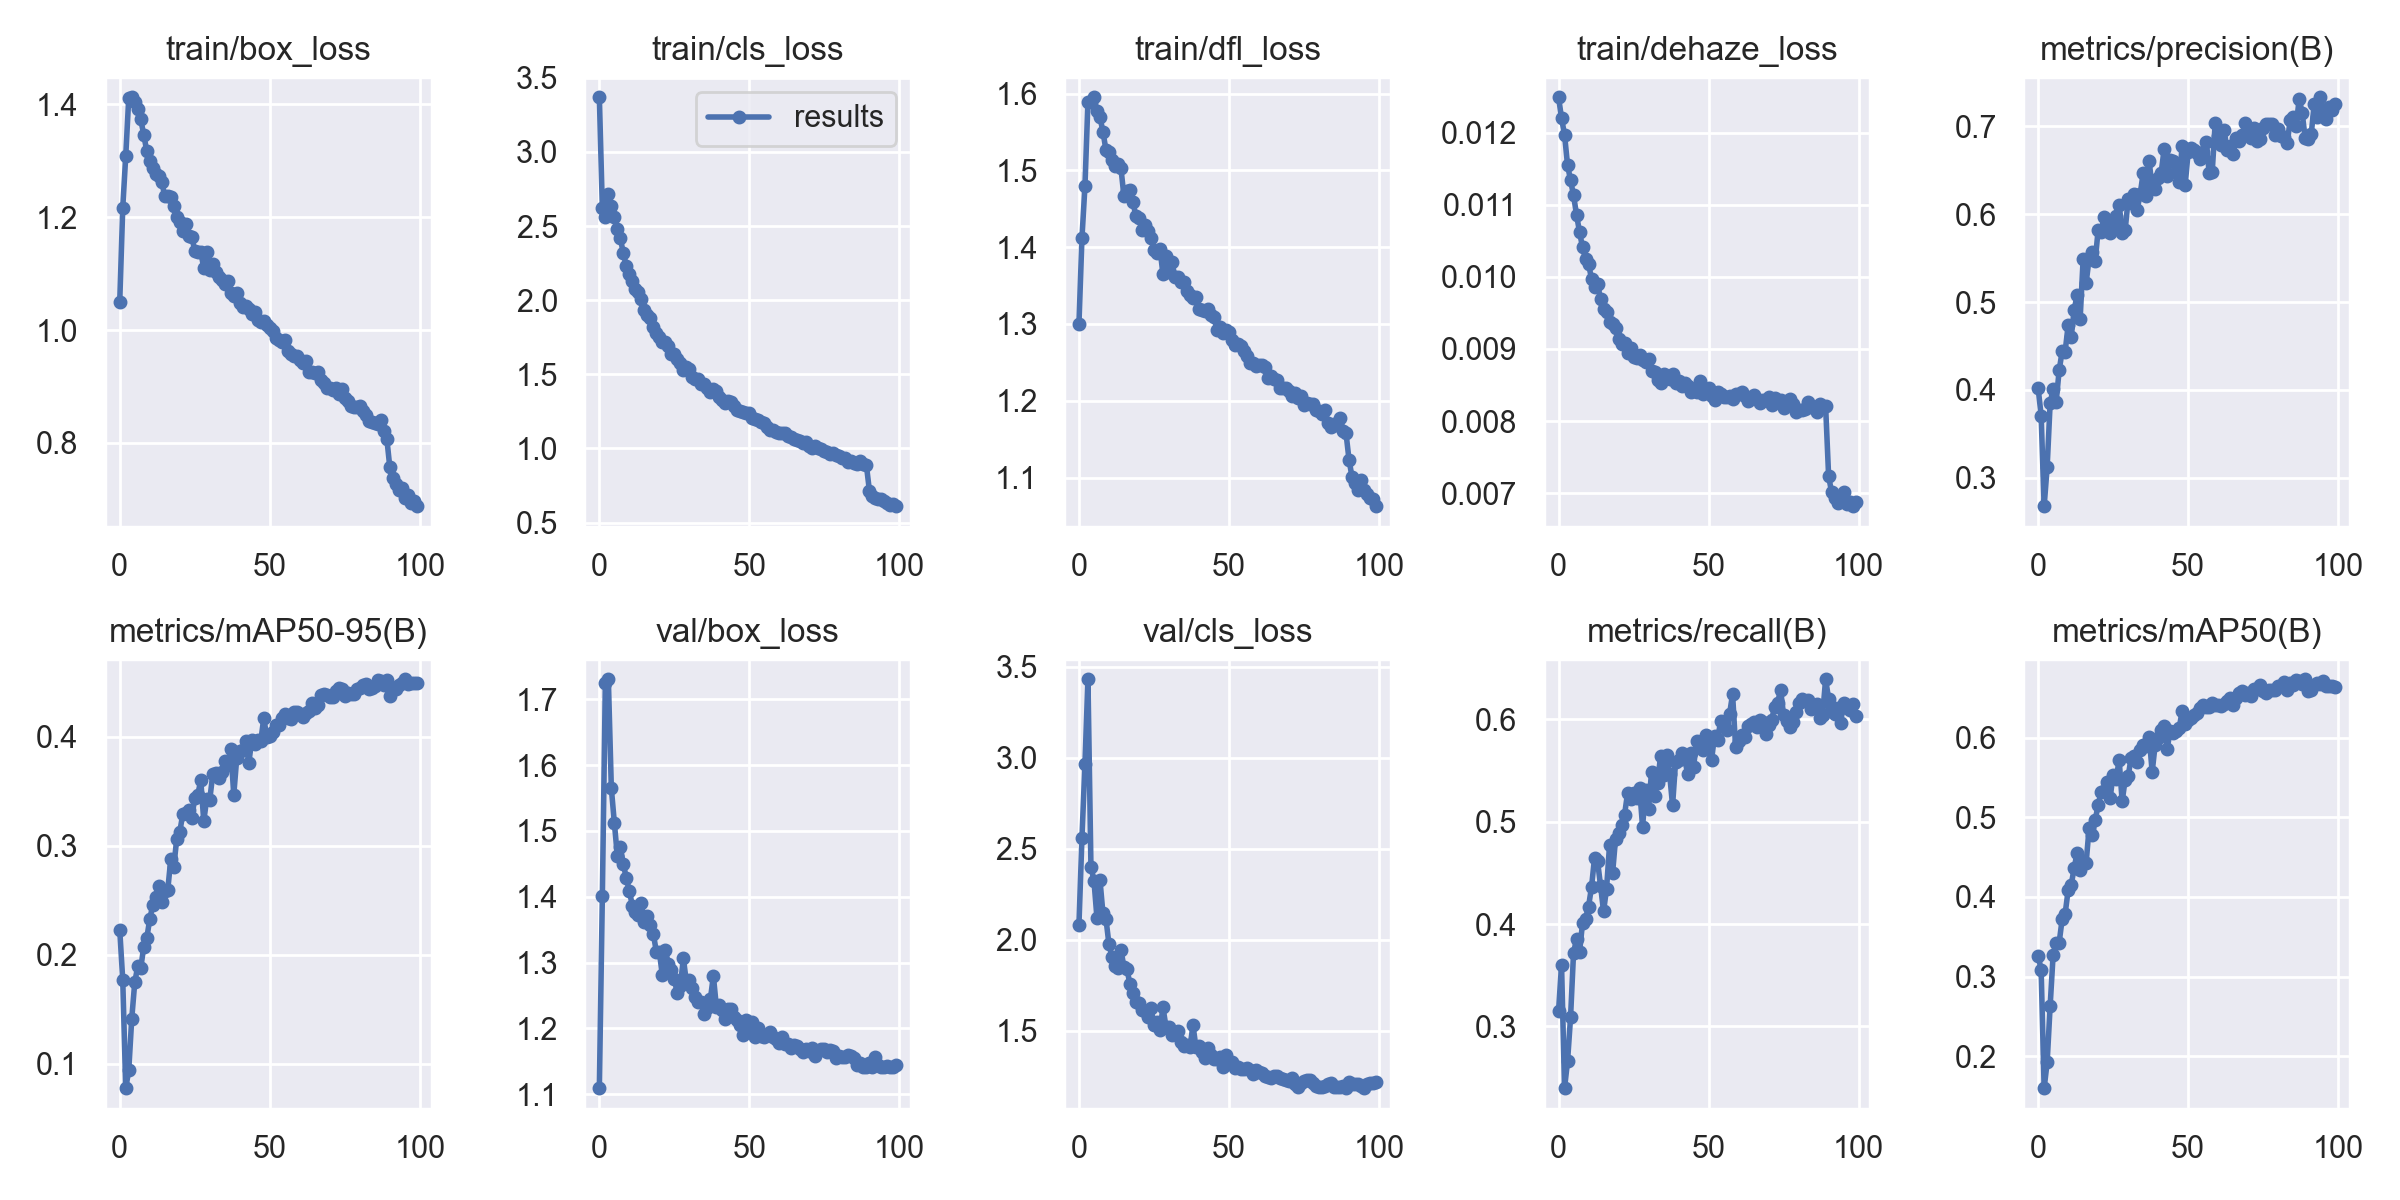

Values plotted in this chart, from the file beside it:
epoch, train/box_loss, train/cls_loss, train/dfl_loss, train/dehaze_loss, metrics/precision(B), metrics/recall(B), metrics/mAP50(B), metrics/mAP50-95(B), val/box_loss, val/cls_loss, val/dfl_loss, val/dehaze_loss, lr/pg0, lr/pg1, lr/pg2
0, 1.05, 3.368, 1.3, 0.01249, 0.402, 0.3149, 0.3264, 0.2227, 1.109, 2.081, 1.316, 0, 0.07005, 0.003328, 0.003328
1, 1.216, 2.623, 1.412, 0.0122, 0.371, 0.3603, 0.3084, 0.1767, 1.401, 2.56, 1.595, 0, 0.03998, 0.006595, 0.006595
2, 1.308, 2.563, 1.479, 0.01197, 0.2679, 0.2398, 0.1601, 0.07758, 1.725, 2.963, 1.97, 0, 0.00985, 0.009797, 0.009797
3, 1.411, 2.715, 1.589, 0.01155, 0.3122, 0.2661, 0.1924, 0.09395, 1.73, 3.432, 2.021, 0, 0.009703, 0.009703, 0.009703
4, 1.412, 2.634, 1.589, 0.01134, 0.3851, 0.3088, 0.2632, 0.1413, 1.565, 2.401, 1.793, 0, 0.009703, 0.009703, 0.009703
5, 1.405, 2.564, 1.595, 0.01113, 0.4012, 0.3719, 0.3278, 0.1745, 1.512, 2.325, 1.706, 0, 0.009604, 0.009604, 0.009604
6, 1.392, 2.481, 1.577, 0.01086, 0.3864, 0.3855, 0.3428, 0.1893, 1.462, 2.12, 1.69, 0, 0.009505, 0.009505, 0.009505
7, 1.373, 2.417, 1.569, 0.01062, 0.4222, 0.3726, 0.3426, 0.1876, 1.475, 2.329, 1.691, 0, 0.009406, 0.009406, 0.009406
8, 1.346, 2.317, 1.55, 0.01041, 0.444, 0.4011, 0.3721, 0.2074, 1.45, 2.144, 1.677, 0, 0.009307, 0.009307, 0.009307
9, 1.317, 2.229, 1.526, 0.01025, 0.4438, 0.4052, 0.3791, 0.215, 1.428, 2.114, 1.66, 0, 0.009208, 0.009208, 0.009208
10, 1.3, 2.175, 1.524, 0.01018, 0.4736, 0.4171, 0.4085, 0.2325, 1.409, 1.975, 1.616, 0, 0.009109, 0.009109, 0.009109
11, 1.287, 2.127, 1.513, 0.00997, 0.46, 0.4364, 0.4148, 0.2453, 1.387, 1.906, 1.612, 0, 0.00901, 0.00901, 0.00901
12, 1.276, 2.074, 1.505, 0.00986, 0.4908, 0.4647, 0.4362, 0.2528, 1.376, 1.855, 1.61, 0, 0.008911, 0.008911, 0.008911
13, 1.273, 2.056, 1.508, 0.0099, 0.5084, 0.4613, 0.4558, 0.2634, 1.372, 1.843, 1.597, 0, 0.008812, 0.008812, 0.008812
14, 1.263, 2.01, 1.503, 0.00969, 0.481, 0.4375, 0.4338, 0.2486, 1.39, 1.944, 1.611, 0, 0.008713, 0.008713, 0.008713
15, 1.237, 1.935, 1.466, 0.00956, 0.5489, 0.4123, 0.4437, 0.258, 1.361, 1.848, 1.599, 0, 0.008614, 0.008614, 0.008614
16, 1.238, 1.901, 1.473, 0.00951, 0.522, 0.4346, 0.4432, 0.2592, 1.37, 1.837, 1.584, 0, 0.008515, 0.008515, 0.008515
17, 1.236, 1.881, 1.475, 0.00938, 0.5498, 0.4771, 0.4871, 0.2875, 1.358, 1.756, 1.578, 0, 0.008416, 0.008416, 0.008416
18, 1.219, 1.819, 1.458, 0.00934, 0.5565, 0.4494, 0.4782, 0.2803, 1.344, 1.708, 1.558, 0, 0.008317, 0.008317, 0.008317
19, 1.201, 1.78, 1.44, 0.00929, 0.5462, 0.4834, 0.4963, 0.3063, 1.316, 1.658, 1.547, 0, 0.008218, 0.008218, 0.008218
20, 1.191, 1.752, 1.438, 0.00914, 0.5822, 0.4885, 0.5156, 0.3124, 1.316, 1.65, 1.539, 0, 0.008119, 0.008119, 0.008119
21, 1.175, 1.715, 1.422, 0.00907, 0.5795, 0.4971, 0.5319, 0.3288, 1.28, 1.612, 1.505, 0, 0.00802, 0.00802, 0.00802
22, 1.189, 1.716, 1.429, 0.00908, 0.5971, 0.5067, 0.5335, 0.3297, 1.319, 1.607, 1.527, 0, 0.007921, 0.007921, 0.007921
23, 1.167, 1.694, 1.42, 0.00895, 0.5804, 0.5278, 0.5438, 0.3324, 1.298, 1.573, 1.515, 0, 0.007822, 0.007822, 0.007822
24, 1.166, 1.639, 1.412, 0.00902, 0.5788, 0.5217, 0.5246, 0.3253, 1.288, 1.622, 1.517, 0, 0.007723, 0.007723, 0.007723
25, 1.141, 1.636, 1.396, 0.00889, 0.5876, 0.5275, 0.5537, 0.3437, 1.276, 1.533, 1.484, 0, 0.007624, 0.007624, 0.007624
26, 1.137, 1.601, 1.393, 0.00888, 0.5977, 0.5231, 0.5485, 0.3466, 1.253, 1.546, 1.479, 0, 0.007525, 0.007525, 0.007525
27, 1.139, 1.573, 1.398, 0.00892, 0.6102, 0.5329, 0.5721, 0.3599, 1.264, 1.502, 1.487, 0, 0.007426, 0.007426, 0.007426
28, 1.11, 1.528, 1.365, 0.00885, 0.5785, 0.495, 0.5199, 0.3225, 1.306, 1.628, 1.537, 0, 0.007327, 0.007327, 0.007327
29, 1.138, 1.552, 1.388, 0.00882, 0.5819, 0.531, 0.5473, 0.3431, 1.271, 1.522, 1.494, 0, 0.007228, 0.007228, 0.007228
30, 1.107, 1.537, 1.368, 0.00886, 0.6169, 0.5125, 0.5515, 0.342, 1.273, 1.522, 1.506, 0, 0.007129, 0.007129, 0.007129
31, 1.117, 1.485, 1.381, 0.00869, 0.6123, 0.5488, 0.575, 0.3654, 1.262, 1.476, 1.491, 0, 0.00703, 0.00703, 0.00703
32, 1.103, 1.466, 1.361, 0.00868, 0.6232, 0.5246, 0.5771, 0.3662, 1.248, 1.48, 1.475, 0, 0.006931, 0.006931, 0.006931
33, 1.093, 1.471, 1.362, 0.00857, 0.605, 0.5379, 0.5689, 0.3619, 1.24, 1.495, 1.472, 0, 0.006832, 0.006832, 0.006832
34, 1.089, 1.438, 1.354, 0.00853, 0.6227, 0.564, 0.5839, 0.3676, 1.241, 1.436, 1.465, 0, 0.006733, 0.006733, 0.006733
35, 1.081, 1.433, 1.355, 0.00865, 0.6465, 0.5456, 0.591, 0.3773, 1.222, 1.414, 1.447, 0, 0.006634, 0.006634, 0.006634
36, 1.086, 1.411, 1.343, 0.00862, 0.6201, 0.5653, 0.5889, 0.3743, 1.231, 1.422, 1.446, 0, 0.006535, 0.006535, 0.006535
37, 1.065, 1.381, 1.338, 0.00858, 0.6601, 0.5468, 0.6013, 0.3885, 1.244, 1.409, 1.46, 0, 0.006436, 0.006436, 0.006436
38, 1.06, 1.398, 1.334, 0.00865, 0.6298, 0.5159, 0.5569, 0.3466, 1.28, 1.528, 1.518, 0, 0.006337, 0.006337, 0.006337
39, 1.066, 1.386, 1.335, 0.00853, 0.629, 0.5583, 0.5911, 0.3807, 1.233, 1.408, 1.448, 0, 0.006238, 0.006238, 0.006238
40, 1.049, 1.346, 1.32, 0.00856, 0.6412, 0.5599, 0.5993, 0.3866, 1.236, 1.417, 1.463, 0, 0.006139, 0.006139, 0.006139
41, 1.041, 1.327, 1.319, 0.00849, 0.6471, 0.5671, 0.6091, 0.3879, 1.228, 1.38, 1.457, 0, 0.00604, 0.00604, 0.00604
42, 1.043, 1.308, 1.317, 0.00853, 0.6743, 0.5623, 0.6147, 0.3954, 1.215, 1.351, 1.441, 0, 0.005941, 0.005941, 0.005941
43, 1.038, 1.322, 1.319, 0.00849, 0.6431, 0.5467, 0.5859, 0.3756, 1.229, 1.403, 1.461, 0, 0.005842, 0.005842, 0.005842
44, 1.029, 1.315, 1.312, 0.00841, 0.6613, 0.5668, 0.6087, 0.3968, 1.229, 1.366, 1.463, 0, 0.005743, 0.005743, 0.005743
45, 1.032, 1.289, 1.309, 0.00845, 0.66, 0.5536, 0.6062, 0.3934, 1.218, 1.346, 1.428, 0, 0.005644, 0.005644, 0.005644
46, 1.018, 1.258, 1.292, 0.0084, 0.6474, 0.5783, 0.6085, 0.3966, 1.212, 1.341, 1.442, 0, 0.005545, 0.005545, 0.005545
47, 1.015, 1.256, 1.296, 0.00856, 0.637, 0.5769, 0.612, 0.3958, 1.205, 1.355, 1.437, 0, 0.005446, 0.005446, 0.005446
48, 1.015, 1.244, 1.288, 0.00838, 0.6778, 0.5697, 0.6336, 0.4169, 1.189, 1.299, 1.419, 0, 0.005347, 0.005347, 0.005347
49, 1.008, 1.239, 1.292, 0.00843, 0.6332, 0.5845, 0.6169, 0.3996, 1.213, 1.364, 1.448, 0, 0.005248, 0.005248, 0.005248
50, 1.003, 1.242, 1.289, 0.00846, 0.6709, 0.5772, 0.6217, 0.4002, 1.201, 1.329, 1.423, 0, 0.005149, 0.005149, 0.005149
51, 0.9984, 1.208, 1.279, 0.00835, 0.6748, 0.5604, 0.6242, 0.4043, 1.21, 1.325, 1.431, 0, 0.00505, 0.00505, 0.00505
52, 0.9865, 1.201, 1.272, 0.00829, 0.6732, 0.584, 0.628, 0.4102, 1.188, 1.294, 1.416, 0, 0.004951, 0.004951, 0.004951
53, 0.9828, 1.191, 1.274, 0.0084, 0.6699, 0.5799, 0.6305, 0.4109, 1.201, 1.3, 1.421, 0, 0.004852, 0.004852, 0.004852
54, 0.9784, 1.177, 1.272, 0.00838, 0.6626, 0.5979, 0.6372, 0.4173, 1.188, 1.29, 1.422, 0, 0.004753, 0.004753, 0.004753
55, 0.9822, 1.172, 1.264, 0.00833, 0.6711, 0.5962, 0.6406, 0.4204, 1.187, 1.288, 1.417, 0, 0.004654, 0.004654, 0.004654
56, 0.9628, 1.144, 1.258, 0.00834, 0.6819, 0.5892, 0.6387, 0.4168, 1.19, 1.292, 1.425, 0, 0.004555, 0.004555, 0.004555
57, 0.9569, 1.122, 1.249, 0.00835, 0.6469, 0.6052, 0.6389, 0.4156, 1.195, 1.284, 1.427, 0, 0.004456, 0.004456, 0.004456
58, 0.9542, 1.125, 1.25, 0.0083, 0.6474, 0.6243, 0.6429, 0.4226, 1.186, 1.263, 1.412, 0, 0.004357, 0.004357, 0.004357
59, 0.9544, 1.111, 1.245, 0.00838, 0.7037, 0.5731, 0.6409, 0.4221, 1.184, 1.283, 1.415, 0, 0.004258, 0.004258, 0.004258
... 40 more rows
